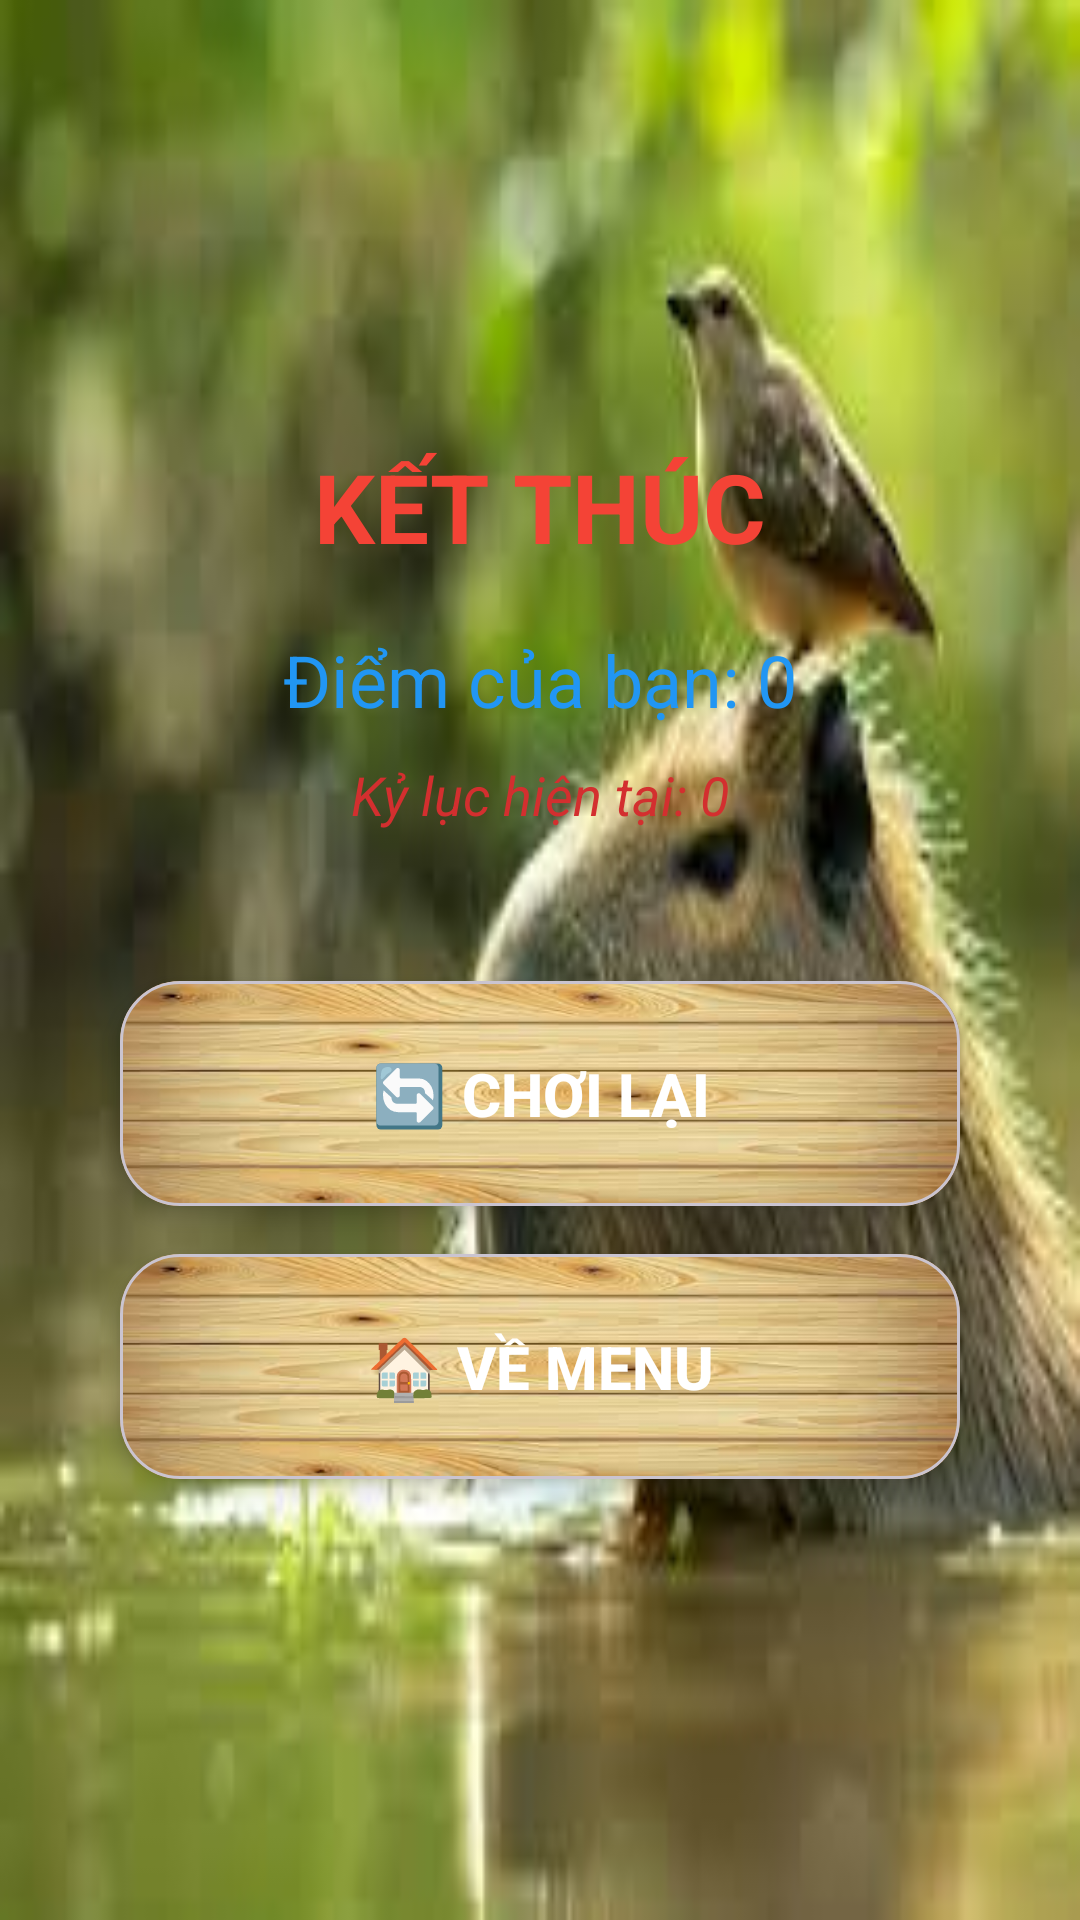

The Android layout XML behind this screen, and the referenced resources:
<!-- AndroidManifest.xml: application theme Theme.TroChoiDoanTenDongVat -->
<!-- res/layout/activity_end_game.xml -->
<?xml version="1.0" encoding="utf-8"?>
<androidx.constraintlayout.widget.ConstraintLayout xmlns:android="http://schemas.android.com/apk/res/android"
    xmlns:app="http://schemas.android.com/apk/res-auto"
    android:layout_width="match_parent"
    android:layout_height="match_parent"
    android:background="@drawable/end_game"
    android:padding="24dp">

    <TextView
        android:id="@+id/txtKetThuc"
        android:layout_width="wrap_content"
        android:layout_height="wrap_content"
        android:text="KẾT THÚC"
        android:textColor="#F44336"
        android:textSize="32sp"
        android:textStyle="bold"
        app:layout_constraintBottom_toTopOf="@+id/txtDiemDatDuoc"
        app:layout_constraintEnd_toEndOf="parent"
        app:layout_constraintStart_toStartOf="parent"
        app:layout_constraintTop_toTopOf="parent"
        app:layout_constraintVertical_chainStyle="packed" />

    <TextView
        android:id="@+id/txtDiemDatDuoc"
        android:layout_width="wrap_content"
        android:layout_height="wrap_content"
        android:layout_marginTop="20dp"
        android:text="Điểm của bạn: 0"
        android:textColor="#2196F3"
        android:textSize="24sp"
        app:layout_constraintBottom_toTopOf="@+id/txtThongBaoKyLuc"
        app:layout_constraintEnd_toEndOf="parent"
        app:layout_constraintStart_toStartOf="parent"
        app:layout_constraintTop_toBottomOf="@+id/txtKetThuc" />

    <TextView
        android:id="@+id/txtThongBaoKyLuc"
        android:layout_width="wrap_content"
        android:layout_height="wrap_content"
        android:layout_marginTop="10dp"
        android:text="Kỷ lục hiện tại: 0"
        android:textColor="#D32F2F"
        android:textSize="18sp"
        android:textStyle="italic"
        app:layout_constraintBottom_toTopOf="@+id/cardChoiLai"
        app:layout_constraintEnd_toEndOf="parent"
        app:layout_constraintStart_toStartOf="parent"
        app:layout_constraintTop_toBottomOf="@+id/txtDiemDatDuoc" />

    <com.google.android.material.card.MaterialCardView
        android:id="@+id/cardChoiLai"
        android:layout_width="280dp"
        android:layout_height="75dp"
        android:layout_marginTop="50dp"
        app:cardCornerRadius="20dp"
        app:cardElevation="4dp"
        app:layout_constraintBottom_toTopOf="@+id/cardVeMenu"
        app:layout_constraintEnd_toEndOf="parent"
        app:layout_constraintStart_toStartOf="parent"
        app:layout_constraintTop_toBottomOf="@+id/txtThongBaoKyLuc">
        <Button
            android:id="@+id/btnChoiLai"
            android:layout_width="match_parent"
            android:layout_height="match_parent"
            android:background="@drawable/bg_btn"
            android:text="🔄 CHƠI LẠI"
            android:textColor="#FFFFFF"
            android:textSize="20sp"
            android:textStyle="bold"
            app:backgroundTint="@null" />
    </com.google.android.material.card.MaterialCardView>

    <com.google.android.material.card.MaterialCardView
        android:id="@+id/cardVeMenu"
        android:layout_width="280dp"
        android:layout_height="75dp"
        android:layout_marginTop="16dp"
        app:cardCornerRadius="20dp"
        app:cardElevation="4dp"
        app:layout_constraintBottom_toBottomOf="parent"
        app:layout_constraintEnd_toEndOf="parent"
        app:layout_constraintStart_toStartOf="parent"
        app:layout_constraintTop_toBottomOf="@+id/cardChoiLai">
        <Button
            android:id="@+id/btnVeMenu"
            android:layout_width="match_parent"
            android:layout_height="match_parent"
            android:background="@drawable/bg_btn"
            android:text="🏠 VỀ MENU"
            android:textColor="#FFFFFF"
            android:textSize="20sp"
            android:textStyle="bold"
            app:backgroundTint="@null" />
    </com.google.android.material.card.MaterialCardView>

</androidx.constraintlayout.widget.ConstraintLayout>
<!-- resources referenced by this layout -->
<resources>
  <!-- drawable bg_btn: jpg bitmap (drawable, 6398 bytes) -->
  <!-- drawable end_game: jpg bitmap (drawable, 7309 bytes) -->
  <style name="Theme.TroChoiDoanTenDongVat" parent="Base.Theme.TroChoiDoanTenDongVat" />
  <style name="Base.Theme.TroChoiDoanTenDongVat" parent="Theme.Material3.DayNight.NoActionBar">
          
          
      </style>
</resources>
